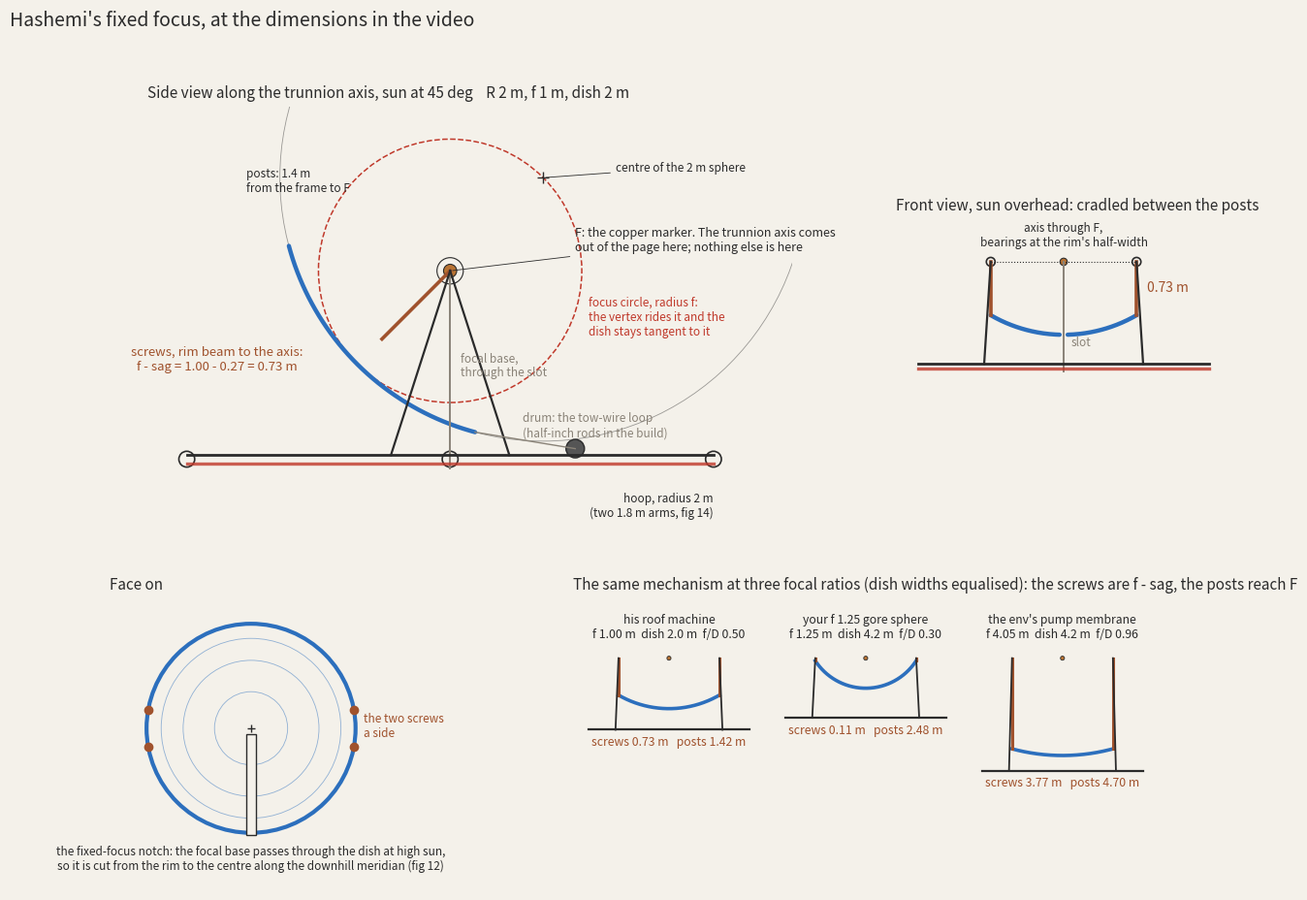

Here is the Python script that generated this plot: (Note: this script raises an exception after producing the figure.)
"""Hashemi's roof machine, to scale, from the video: sphere R 2 m ("a circle with a radius of two meters"),
focus distance f = R/2 = 1 m, dish 2 m across (a = 1), so the rim's sag is 0.268 m and the screws from the
rim beam to the axis through F are f - sag = 0.73 m - the paper's 73 cm.  Hoop from fig 14: two 1.8 m arms
riding a ring, so radius 2 m.  Posts: F sits 1.4 m over the frame because the dish's low edge at el 45 is
1.22 m under F.  Slot: the focal base passes through the dish at high sun (fig 12), so the dish is cut from
the rim to the centre along the downhill meridian."""
import numpy as np, matplotlib
matplotlib.use("Agg")
import matplotlib.pyplot as plt
from matplotlib.patches import Circle, Rectangle

R, f, a = 2.0, 1.0, 1.0
sag = R - np.sqrt(R*R - a*a); rod = f - sag
R_ring = 2.0; z_beam = -1.40; z_deck = -1.50
w_slot, r_slot0 = 0.10, 0.06
BG, INK, DIM, ROD, RED, BLUE, COP = "#f4f1ea", "#2b2b2b", "#8a8378", "#a0522d", "#c0392b", "#2c6fbd", "#b87333"

def arc_pts(el_deg, n=200):
    el = np.radians(el_deg); s = np.array([np.cos(el), np.sin(el)])
    Cs = f*s; th = np.arcsin(a/R); base = np.arctan2(-s[1], -s[0])
    ph = np.linspace(base - th, base + th, n)
    return Cs + R*np.stack([np.cos(ph), np.sin(ph)], 1), s, Cs

fig = plt.figure(figsize=(15, 10.5), facecolor=BG)
gs = fig.add_gridspec(2, 3, height_ratios=[1.35, 1.0], hspace=0.28, wspace=0.18)
axS = fig.add_subplot(gs[0, :2]); axF = fig.add_subplot(gs[0, 2]); axD = fig.add_subplot(gs[1, 0])
axK = fig.add_subplot(gs[1, 1:])
for ax in (axS, axF, axD, axK):
    ax.set_facecolor(BG); ax.set_aspect("equal"); ax.axis("off")

# ---- A. side view along the trunnion axis, sun at 45 deg
pts, s, Cs = arc_pts(45.0)
axS.add_patch(Circle(Cs, R, fill=False, ec=INK, lw=0.6, alpha=0.45))
axS.add_patch(Circle((0, 0), f, fill=False, ec=RED, lw=1.1, ls="--"))
axS.plot(pts[:, 0], pts[:, 1], color=BLUE, lw=3.2, solid_capstyle="round")
V = -f*s; rimc = V + sag*s
axS.plot([rimc[0], 0], [rimc[1], 0], color=ROD, lw=2.6)                              # the screws, in-plane: f - sag
axS.plot([0, 0], [z_deck, 0], color=DIM, lw=1.4)                                     # the focal base, through the slot
for sg in (1, -1):
    axS.plot([sg*0.45, 0], [z_beam, 0], color=INK, lw=1.6)                            # the two A legs (both posts overlap)
axS.plot([-R_ring, R_ring], [z_beam, z_beam], color=INK, lw=2.0)                     # the beam on the hoop
axS.plot([-R_ring, R_ring], [z_beam - 0.06, z_beam - 0.06], color=RED, lw=2.4, alpha=0.8)  # the hoop
for x in (-R_ring, R_ring, 0):
    axS.add_patch(Circle((x, z_beam - 0.03), 0.06, fc=BG, ec=INK, lw=1.2))
lo = pts[np.argmin(pts[:, 1])]; drum = (0.95, z_beam + 0.05)
axS.plot([lo[0], drum[0]], [lo[1], drum[1]], color=DIM, lw=1.0)
axS.add_patch(Circle(drum, 0.07, fc="#555", ec=INK))
axS.add_patch(Circle((0, 0), 0.05, fc=COP, ec=INK, lw=0.8)); axS.add_patch(Circle((0, 0), 0.10, fill=False, ec=INK, lw=0.8))
axS.plot([Cs[0]], [Cs[1]], "+", color=INK, ms=9)
axS.annotate("F: the copper marker. The trunnion axis comes\nout of the page here; nothing else is here", (0, 0), (0.95, 0.15), fontsize=9, color=INK,
             arrowprops=dict(arrowstyle="-", color=INK, lw=0.6))
axS.annotate("centre of the 2 m sphere", Cs, (Cs[0] + 0.55, Cs[1] + 0.05), fontsize=8.5, color=INK, arrowprops=dict(arrowstyle="-", color=INK, lw=0.6))
axS.text(rimc[0] - 1.25, rimc[1] - 0.05, f"screws, rim beam to the axis:\nf - sag = {f:.2f} - {sag:.2f} = {rod:.2f} m", fontsize=9.5, color=ROD, ha="center", va="top")
axS.text(0.08, -0.72, "focal base,\nthrough the slot", fontsize=8.5, color=DIM, ha="left", va="center")
axS.text(1.05, -0.35, "focus circle, radius f:\nthe vertex rides it and the\ndish stays tangent to it", fontsize=8.5, color=RED, va="center")
axS.text(R_ring, z_beam - 0.28, "hoop, radius 2 m\n(two 1.8 m arms, fig 14)", fontsize=8.5, color=INK, ha="right", va="top")
axS.text(0.55, z_beam + 0.12, "drum: the tow-wire loop\n(half-inch rods in the build)", fontsize=8.5, color=DIM, ha="left", va="bottom")
axS.text(-1.55, 0.6, "posts: 1.4 m\nfrom the frame to F", fontsize=8.5, color=INK)
axS.set_xlim(-2.3, 2.6); axS.set_ylim(-1.75, 1.25)
axS.set_title("Side view along the trunnion axis, sun at 45 deg    R 2 m, f 1 m, dish 2 m", fontsize=11, color=INK, loc="left")

# ---- B. front view along the tilt direction, sun at 90 (the dish flat under F)
yy = np.linspace(-a, a, 200); zz = f - np.sqrt(R*R - yy*yy) + (0)  # sphere centre at (0, +f), vertex at -f
zz = f - np.sqrt(R*R - yy*yy)
m = np.abs(yy) > w_slot/2
axF.plot(np.where(m, yy, np.nan), zz, color=BLUE, lw=3.2, solid_capstyle="round")
for sg in (1, -1):
    axF.plot([sg*a, sg*a], [-f + sag, 0], color=ROD, lw=2.6)                        # the screws, vertical
    axF.plot([sg*(a + 0.09), sg*a], [z_beam, 0], color=INK, lw=1.6)                  # the post
    axF.add_patch(Circle((sg*a, 0), 0.06, fc=BG, ec=INK, lw=1.2))                     # the bearing
axF.plot([-a, a], [0, 0], color=INK, lw=0.8, ls=":")
axF.plot([0, 0], [z_deck, 0], color=DIM, lw=1.4)
axF.plot([-R_ring, R_ring], [z_beam, z_beam], color=INK, lw=2.0)
axF.plot([-R_ring, R_ring], [z_beam - 0.06, z_beam - 0.06], color=RED, lw=2.4, alpha=0.8)
axF.add_patch(Circle((0, 0), 0.05, fc=COP, ec=INK, lw=0.8))
axF.text(a + 0.14, -0.36, f"{rod:.2f} m", fontsize=10, color=ROD, va="center")
axF.text(0, 0.22, "axis through F,\nbearings at the rim's half-width", fontsize=8.5, color=INK, ha="center")
axF.text(0.1, -f - 0.02, "slot", fontsize=8.5, color=DIM, va="top")
axF.set_xlim(-2.3, 2.3); axF.set_ylim(-1.75, 0.6)
axF.set_title("Front view, sun overhead: cradled between the posts", fontsize=11, color=INK, loc="left")

# ---- C. face on: the fixed-focus notch
axD.add_patch(Circle((0, 0), a, fill=False, ec=BLUE, lw=3.0))
for r_ in (0.35, 0.65, 0.86):
    axD.add_patch(Circle((0, 0), r_*a, fill=False, ec=BLUE, lw=0.6, alpha=0.5))
axD.add_patch(Rectangle((-w_slot/2, -a - 0.02), w_slot, a - r_slot0 + 0.02, fc=BG, ec=INK, lw=1.0))
for sg in (1, -1):
    for ps in (np.radians(10), -np.radians(10)):
        axD.plot([sg*a*np.cos(ps)], [a*np.sin(ps)], "o", color=ROD, ms=6)
axD.plot([0], [0], "+", color=INK)
axD.text(0, -a - 0.12, "the fixed-focus notch: the focal base passes through the dish at high sun,\nso it is cut from the rim to the centre along the downhill meridian (fig 12)", fontsize=8.5, color=INK, ha="center", va="top")
axD.text(a + 0.08, 0.02, "the two screws\na side", fontsize=8.5, color=ROD, va="center")
axD.set_xlim(-1.35, 1.75); axD.set_ylim(-1.55, 1.25)
axD.set_title("Face on", fontsize=11, color=INK, loc="left")

# ---- D. the same drawing at three focal ratios, dish widths equalised
def lowest_over_year(R_, f_, a_):
    zmin = 0.0
    for el_ in np.linspace(0, 90, 91):
        s_ = np.array([np.cos(np.radians(el_)), np.sin(np.radians(el_))]); Cs_ = f_*s_
        th_ = np.arcsin(a_/R_); base_ = np.arctan2(-s_[1], -s_[0]); ph_ = np.linspace(base_ - th_, base_ + th_, 200)
        zmin = min(zmin, float((Cs_[1] + R_*np.sin(ph_)).min()))
    return zmin
cases = [("his roof machine", 2.0, 1.0, 1.0), ("your f 1.25 gore sphere", 2.5, 1.25, 2.1), ("the env's pump membrane", 8.1, 4.05, 2.1)]
x0 = 0.0
for name, R_, f_, a_ in cases:
    k = 1.0/a_                                   # draw every dish 2 units wide
    sag_ = R_ - np.sqrt(R_*R_ - a_*a_); rod_ = f_ - sag_
    zb = lowest_over_year(R_, f_, a_) - 0.18*a_
    yy_ = np.linspace(-a_, a_, 200); zz_ = f_ - np.sqrt(R_*R_ - yy_*yy_)
    axK.plot(x0 + k*yy_, k*zz_, color=BLUE, lw=2.6)
    for sg in (1, -1):
        axK.plot([x0 + sg*k*a_]*2, [k*(-f_ + sag_), 0], color=ROD, lw=2.2)
        axK.plot([x0 + sg*k*(a_ + 0.06*a_), x0 + sg*k*a_], [k*zb, 0], color=INK, lw=1.3)
    axK.plot([x0 - 1.6, x0 + 1.6], [k*zb]*2, color=INK, lw=1.6)
    axK.add_patch(Circle((x0, 0), 0.04, fc=COP, ec=INK, lw=0.6))
    axK.text(x0, 0.35, f"{name}\nf {f_:.2f} m  dish {2*a_:.1f} m  f/D {f_/(2*a_):.2f}", fontsize=8.8, color=INK, ha="center", va="bottom")
    axK.text(x0, k*zb - 0.12, f"screws {rod_:.2f} m   posts {-zb:.2f} m", fontsize=8.8, color=ROD, ha="center", va="top")
    x0 += 3.9
axK.set_xlim(-1.9, x0 - 3.9 + 1.9); axK.set_ylim(-4.6, 1.2)
axK.set_title("The same mechanism at three focal ratios (dish widths equalised): the screws are f - sag, the posts reach F", fontsize=11, color=INK, loc="left")
fig.suptitle("Hashemi's fixed focus, at the dimensions in the video", fontsize=14, color=INK, x=0.06, ha="left", y=0.975)
import os; out = os.path.join(os.path.dirname(os.path.abspath(__file__)), "out", "hashemi_dims.png")
fig.savefig(out, dpi=125, facecolor=BG, bbox_inches="tight"); print("wrote", out, f"sag {sag:.3f} rod {rod:.3f}")
